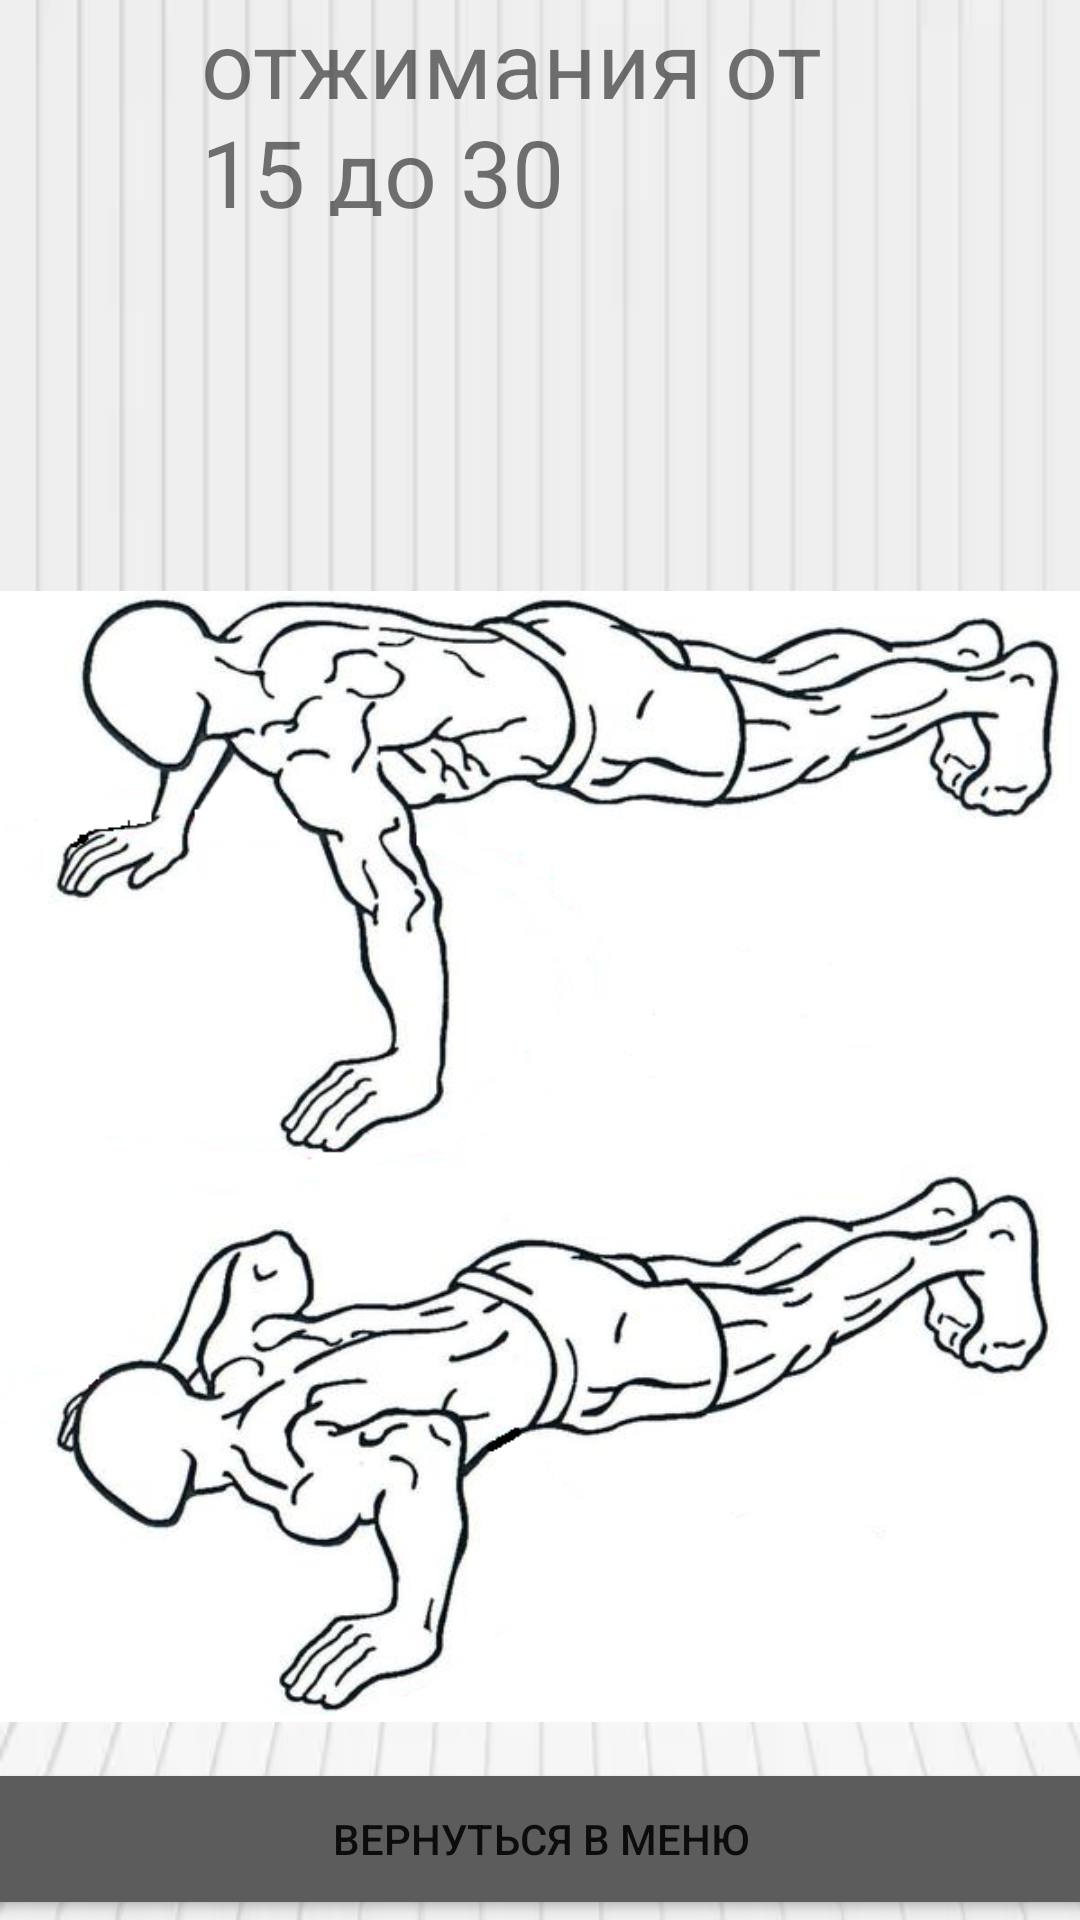

Write the Android layout XML for this screen, with the resource values it uses.
<!-- AndroidManifest.xml: application theme Theme.TrainigGum -->
<!-- res/layout/activity_main14.xml -->
<?xml version="1.0" encoding="utf-8"?>
<androidx.constraintlayout.widget.ConstraintLayout xmlns:android="http://schemas.android.com/apk/res/android"
    xmlns:app="http://schemas.android.com/apk/res-auto"
    xmlns:tools="http://schemas.android.com/tools"
    android:layout_width="match_parent"
    android:layout_height="match_parent"
    android:background="@drawable/img_20"
    tools:context=".MainActivity14">

    <ImageView
        android:id="@+id/imageView16"
        android:layout_width="wrap_content"
        android:layout_height="wrap_content"
        android:layout_marginTop="72dp"
        app:layout_constraintEnd_toEndOf="parent"
        app:layout_constraintHorizontal_bias="0.0"
        app:layout_constraintStart_toStartOf="parent"
        app:layout_constraintTop_toTopOf="parent"
        app:srcCompat="@drawable/img_16" />

    <Button
        android:id="@+id/button18"
        android:layout_width="414dp"
        android:layout_height="54dp"
        android:text="вернуться в меню"
        app:backgroundTint="#5C5C5C"
        app:layout_constraintBottom_toBottomOf="parent"
        app:layout_constraintEnd_toEndOf="parent"
        app:layout_constraintStart_toStartOf="parent" />

    <TextView
        android:id="@+id/textView9"
        android:layout_width="226dp"
        android:layout_height="72dp"
        android:text="отжимания от 15 до 30"
        android:textSize="31sp"
        app:layout_constraintEnd_toEndOf="parent"
        app:layout_constraintStart_toStartOf="parent"
        app:layout_constraintTop_toTopOf="parent" />
</androidx.constraintlayout.widget.ConstraintLayout>
<!-- resources referenced by this layout -->
<resources>
  <!-- drawable img_16: png bitmap (drawable-v24, 227147 bytes) -->
  <!-- drawable img_20: png bitmap (drawable-v24, 30993 bytes) -->
  <style name="Theme.TrainigGum" parent="Theme.MaterialComponents.DayNight.DarkActionBar">
          
          <item name="colorPrimary">@color/purple_500</item>
          <item name="colorPrimaryVariant">@color/purple_700</item>
          <item name="colorOnPrimary">@color/white</item>
          
          <item name="colorSecondary">@color/teal_200</item>
          <item name="colorSecondaryVariant">@color/teal_700</item>
          <item name="colorOnSecondary">@color/black</item>
          
          <item name="android:statusBarColor" tools:targetApi="l">?attr/colorPrimaryVariant</item>
          
      </style>
  <!-- not gathered from this repository: default colours our renderer supplied (Android Studio template values) -->
  <color name="purple_500">#FF6200EE</color>
  <color name="purple_700">#FF3700B3</color>
  <color name="teal_200">#FF03DAC5</color>
  <color name="teal_700">#FF018786</color>
  <color name="black">#FF000000</color>
  <color name="white">#FFFFFFFF</color>
</resources>
